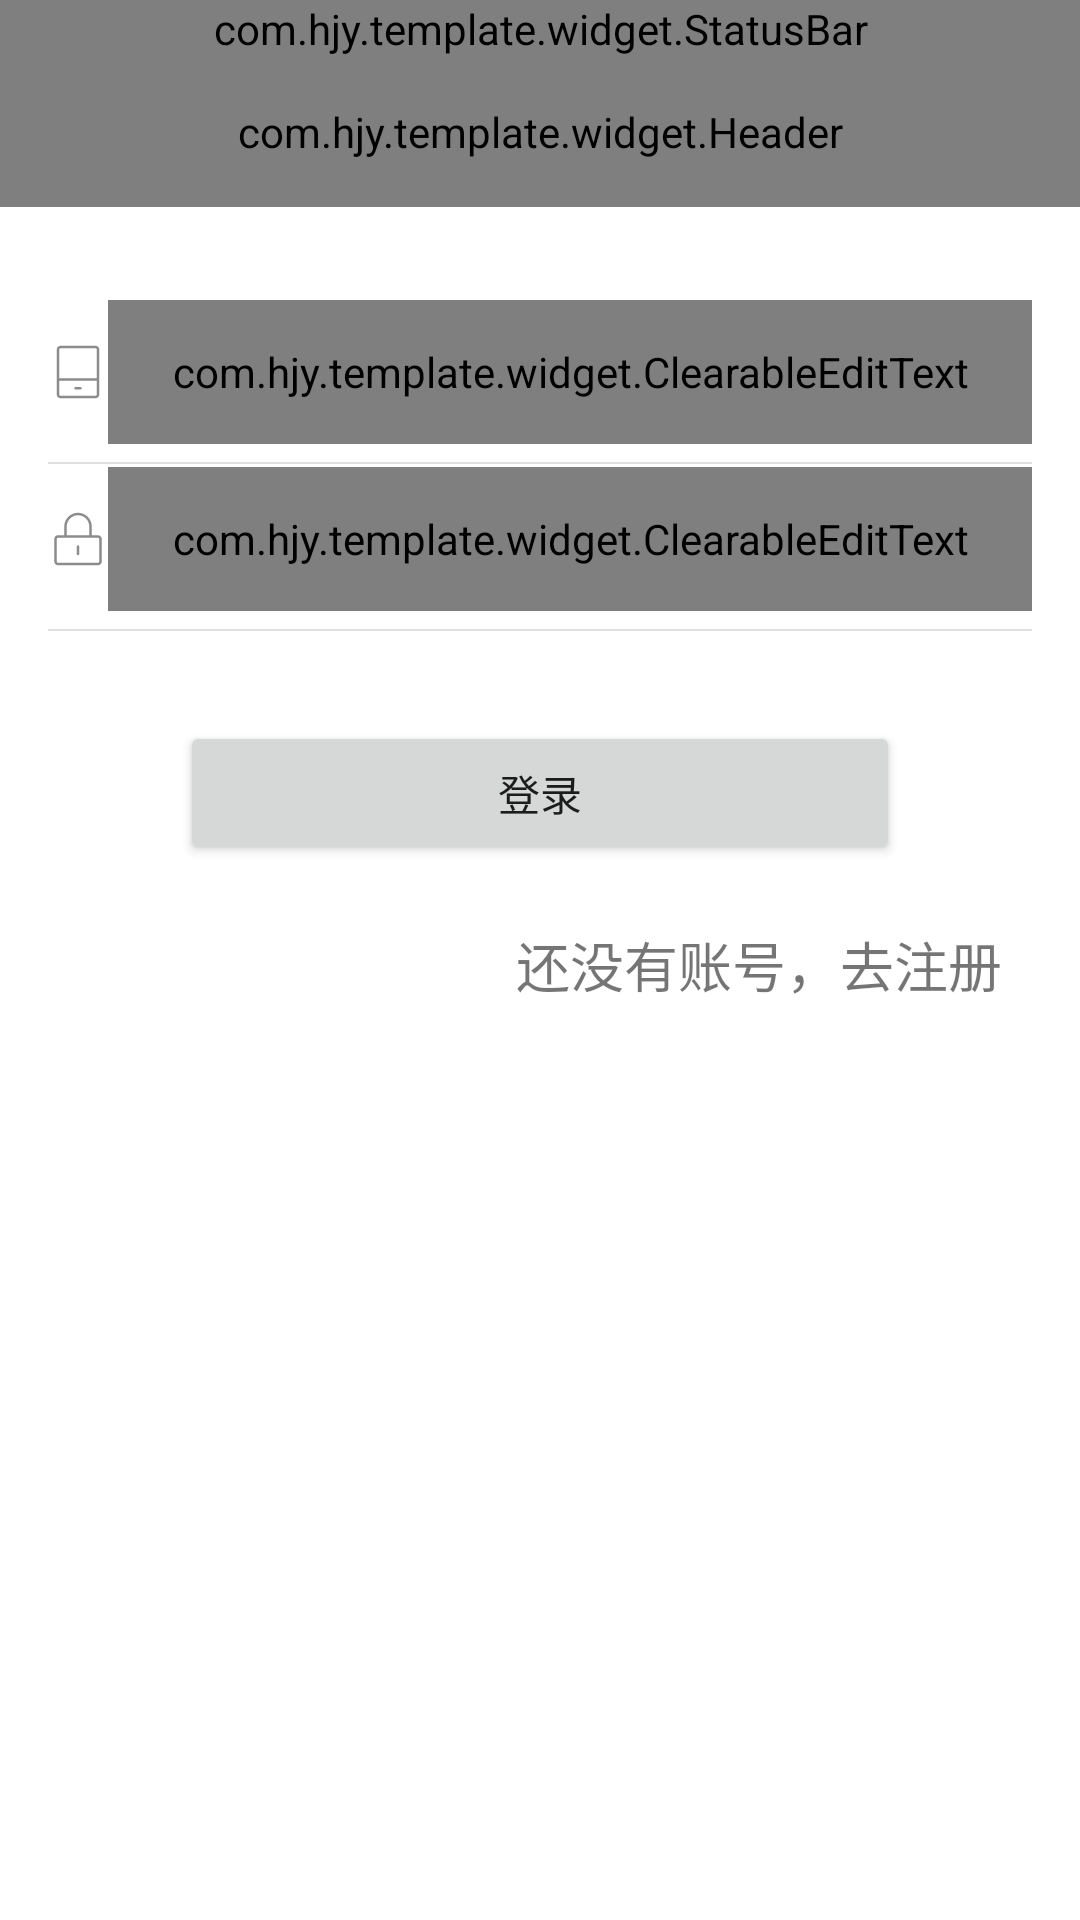

Write the Android layout XML for this screen, with the resource values it uses.
<!-- AndroidManifest.xml: application theme Theme.HjyTemplate -->
<!-- res/layout/activity_login.xml -->
<?xml version="1.0" encoding="utf-8"?>
<LinearLayout xmlns:android="http://schemas.android.com/apk/res/android"
    xmlns:app="http://schemas.android.com/apk/res-auto"
    android:layout_width="match_parent"
    android:layout_height="match_parent"
    android:orientation="vertical">

    <com.hjy.template.widget.StatusBar
        android:layout_width="match_parent"
        android:layout_height="wrap_content" />

    <com.hjy.template.widget.Header
        android:id="@+id/header"
        android:layout_width="match_parent"
        android:layout_height="50dp"
        app:headerTitle="登录" />

    <ScrollView
        android:layout_width="match_parent"
        android:layout_height="wrap_content">

        <LinearLayout
            android:layout_width="match_parent"
            android:layout_height="wrap_content"
            android:orientation="vertical"
            android:paddingTop="@dimen/dp_30"
            android:paddingLeft="@dimen/dp_16"
            android:paddingRight="@dimen/dp_16"
            >

            <androidx.constraintlayout.widget.ConstraintLayout
                android:layout_width="match_parent"
                android:layout_height="50dp">
                <ImageView
                    android:id="@+id/iv_phone"
                    android:layout_width="wrap_content"
                    android:layout_height="wrap_content"
                    android:src="@mipmap/ic_phone"
                    app:layout_constraintLeft_toLeftOf="parent"
                    app:layout_constraintTop_toTopOf="parent"
                    app:layout_constraintBottom_toBottomOf="parent"
                    />
                <com.hjy.template.widget.ClearableEditText
                    android:id="@+id/et_phone"
                    android:layout_width="0dp"
                    android:layout_height="48dp"
                    android:hint="请输入用户名"
                    android:textColorHint="@color/grey400"
                    android:textColor="@color/grey700"
                    android:textSize="16dp"
                    android:lines="1"
                    android:maxLength="20"
                    app:layout_constraintLeft_toRightOf="@id/iv_phone"
                    app:layout_constraintRight_toRightOf="parent"
                    app:layout_constraintTop_toTopOf="parent"
                    app:layout_constraintBottom_toBottomOf="parent"
                    android:paddingLeft="10dp"
                    android:paddingRight="10dp"
                    android:background="@null"
                    />
            </androidx.constraintlayout.widget.ConstraintLayout>

            <View
                android:layout_width="match_parent"
                android:layout_height="0.5dp"
                android:background="@color/grey300"
                android:layout_marginTop="5dp"
                />

            <androidx.constraintlayout.widget.ConstraintLayout
                android:layout_width="match_parent"
                android:layout_height="50dp">
                <ImageView
                    android:id="@+id/iv_pwd"
                    android:layout_width="wrap_content"
                    android:layout_height="wrap_content"
                    android:src="@mipmap/ic_password_lock"
                    app:layout_constraintLeft_toLeftOf="parent"
                    app:layout_constraintTop_toTopOf="parent"
                    app:layout_constraintBottom_toBottomOf="parent"
                    />
                <com.hjy.template.widget.ClearableEditText
                    android:id="@+id/et_pwd"
                    android:layout_width="0dp"
                    android:layout_height="48dp"
                    android:hint="请输入密码"
                    android:textColorHint="@color/grey400"
                    android:textColor="@color/grey700"
                    android:textSize="16dp"
                    android:lines="1"
                    android:maxLength="20"
                    app:layout_constraintLeft_toRightOf="@id/iv_pwd"
                    app:layout_constraintRight_toRightOf="parent"
                    app:layout_constraintTop_toTopOf="parent"
                    app:layout_constraintBottom_toBottomOf="parent"
                    android:paddingLeft="10dp"
                    android:paddingRight="10dp"
                    android:background="@null"
                    android:inputType="textPassword"
                    />
            </androidx.constraintlayout.widget.ConstraintLayout>

            <View
                android:layout_width="match_parent"
                android:layout_height="0.5dp"
                android:background="@color/grey300"
                android:layout_marginTop="5dp"
                />

            <Button
                android:id="@+id/btn_login"
                android:layout_width="240dp"
                android:layout_height="wrap_content"
                android:layout_gravity="center_horizontal"
                android:layout_marginTop="30dp"
                android:text="登录"
                />

            <TextView
                android:id="@+id/tv_register"
                android:layout_width="wrap_content"
                android:layout_height="wrap_content"
                android:layout_gravity="right"
                android:layout_marginTop="10dp"
                android:textSize="@dimen/dp_18"
                android:text="还没有账号，去注册"
                android:padding="10dp"
                />
        </LinearLayout>

    </ScrollView>

</LinearLayout>
<!-- resources referenced by this layout -->
<resources>
  <color name="grey300">#E0E0E0</color>
  <color name="grey400">#bdbdbd</color>
  <color name="grey700">#616161</color>
  <dimen name="dp_16">16dp</dimen>
  <dimen name="dp_18">18dp</dimen>
  <dimen name="dp_30">30dp</dimen>
  <!-- mipmap ic_password_lock: png bitmap (mipmap-xxhdpi, 1346 bytes) -->
  <!-- mipmap ic_phone: png bitmap (mipmap-xxhdpi, 861 bytes) -->
  <style name="Theme.HjyTemplate" parent="Theme.MaterialComponents.DayNight.NoActionBar">
          
          <item name="colorPrimary">#C03131</item>
          <item name="colorPrimaryVariant">@color/white</item>
          <item name="colorOnPrimary">@color/white</item>
          
          <item name="colorSecondary">#F67777</item>
          <item name="colorSecondaryVariant">#C3A451</item>
          <item name="colorOnSecondary">@color/white</item>
          
          <item name="android:statusBarColor" tools:targetApi="l">?attr/colorPrimaryVariant</item>
          
  
      </style>
  <color name="white">#FFFFFFFF</color>
</resources>
